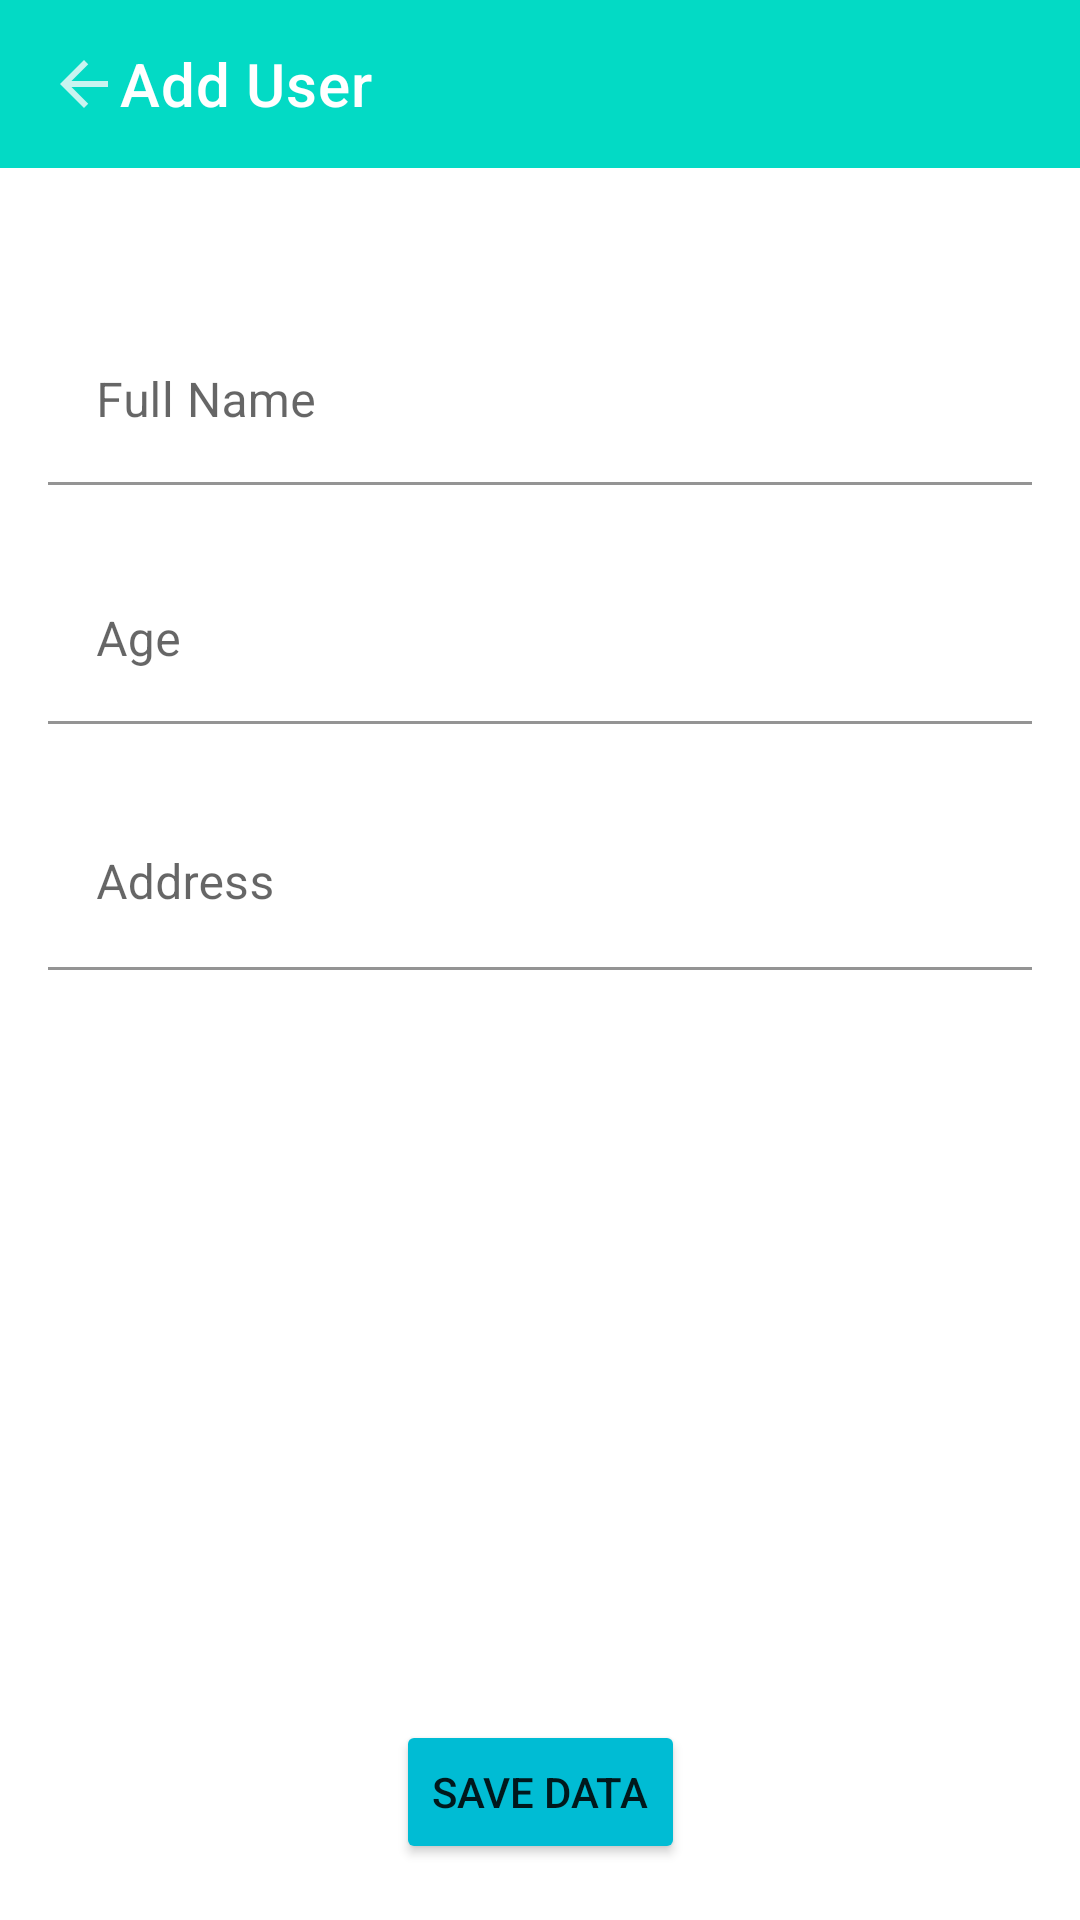

Android layout source for this screen:
<!-- AndroidManifest.xml: application theme Theme.Week1_0706012010004 -->
<!-- res/layout/activity_add_user.xml -->
<?xml version="1.0" encoding="utf-8"?>
<androidx.constraintlayout.widget.ConstraintLayout xmlns:android="http://schemas.android.com/apk/res/android"
    xmlns:app="http://schemas.android.com/apk/res-auto"
    xmlns:tools="http://schemas.android.com/tools"
    android:layout_width="match_parent"
    android:layout_height="match_parent"
    tools:context=".AddUser">

    <androidx.appcompat.widget.Toolbar
        android:id="@+id/toolbar2"
        android:layout_width="409dp"
        android:layout_height="wrap_content"
        android:background="@color/teal_200"
        android:minHeight="?attr/actionBarSize"
        android:theme="?attr/actionBarTheme"
        app:layout_constraintEnd_toEndOf="parent"
        app:layout_constraintStart_toStartOf="parent"
        app:layout_constraintTop_toTopOf="parent"
        app:title="Add User"
        app:titleMarginStart="64dp" />

    <ImageView
        android:id="@+id/add_button_back"
        android:layout_width="wrap_content"
        android:layout_height="wrap_content"
        android:layout_marginStart="16dp"
        android:layout_marginLeft="16dp"
        android:layout_marginTop="16dp"
        app:layout_constraintStart_toStartOf="parent"
        app:layout_constraintTop_toTopOf="parent"
        app:srcCompat="@drawable/ic_action_arrow" />

    <com.google.android.material.textfield.TextInputLayout
        android:id="@+id/input_name"
        android:layout_width="match_parent"
        android:layout_height="wrap_content"
        android:layout_marginStart="16dp"
        android:layout_marginLeft="16dp"
        android:layout_marginTop="50dp"
        android:layout_marginEnd="16dp"
        android:layout_marginRight="16dp"
        android:hint="Full Name"
        app:boxBackgroundColor="#FFFFFF"
        app:layout_constraintEnd_toEndOf="parent"
        app:layout_constraintStart_toStartOf="parent"
        app:layout_constraintTop_toBottomOf="@+id/toolbar2">

        <com.google.android.material.textfield.TextInputEditText
            android:layout_width="match_parent"
            android:layout_height="wrap_content" />
    </com.google.android.material.textfield.TextInputLayout>

    <com.google.android.material.textfield.TextInputLayout
        android:id="@+id/input_age"
        android:layout_width="match_parent"
        android:layout_height="wrap_content"
        android:layout_marginStart="16dp"
        android:layout_marginLeft="16dp"
        android:layout_marginTop="24dp"
        android:layout_marginEnd="16dp"
        android:layout_marginRight="16dp"
        android:hint="Age"
        app:boxBackgroundColor="#FFFFFF"
        app:layout_constraintEnd_toEndOf="parent"
        app:layout_constraintStart_toStartOf="parent"
        app:layout_constraintTop_toBottomOf="@+id/input_name">

        <com.google.android.material.textfield.TextInputEditText
            android:layout_width="match_parent"
            android:layout_height="wrap_content" />
    </com.google.android.material.textfield.TextInputLayout>

    <com.google.android.material.textfield.TextInputLayout
        android:id="@+id/input_address"
        android:layout_width="match_parent"
        android:layout_height="wrap_content"
        android:layout_marginStart="16dp"
        android:layout_marginLeft="16dp"
        android:layout_marginTop="24dp"
        android:layout_marginEnd="16dp"
        android:layout_marginRight="16dp"
        android:hint="Address"
        app:boxBackgroundColor="#FFFFFF"
        app:layout_constraintEnd_toEndOf="parent"
        app:layout_constraintStart_toStartOf="parent"
        app:layout_constraintTop_toBottomOf="@+id/input_age">

        <com.google.android.material.textfield.TextInputEditText
            android:layout_width="match_parent"
            android:layout_height="58dp" />
    </com.google.android.material.textfield.TextInputLayout>

    <Button
        android:id="@+id/add_button_save"
        android:layout_width="wrap_content"
        android:layout_height="wrap_content"
        android:layout_marginTop="250dp"
        android:text="save data"
        app:backgroundTint="#00BCD4"
        app:layout_constraintEnd_toEndOf="parent"
        app:layout_constraintStart_toStartOf="parent"
        app:layout_constraintTop_toBottomOf="@+id/input_address" />

</androidx.constraintlayout.widget.ConstraintLayout>
<!-- resources referenced by this layout -->
<resources>
  <!-- drawable ic_action_arrow (drawable-anydpi) -->
  <vector xmlns:android="http://schemas.android.com/apk/res/android"
      android:width="24dp"
      android:height="24dp"
      android:viewportWidth="24"
      android:viewportHeight="24"
      android:tint="#FAFAFA"
      android:alpha="0.8">
    <path
        android:fillColor="@android:color/white"
        android:pathData="M20,11H7.83l5.59,-5.59L12,4l-8,8 8,8 1.41,-1.41L7.83,13H20v-2z"/>
  </vector>
  <style name="Theme.Week1_0706012010004" parent="Theme.MaterialComponents.DayNight.DarkActionBar">
          
          <item name="colorPrimary">@color/purple_500</item>
          <item name="colorPrimaryVariant">@color/purple_700</item>
          <item name="colorOnPrimary">@color/white</item>
          
          <item name="colorSecondary">@color/teal_200</item>
          <item name="colorSecondaryVariant">@color/teal_700</item>
          <item name="colorOnSecondary">@color/black</item>
          
          <item name="android:statusBarColor" tools:targetApi="l">?attr/colorPrimaryVariant</item>
          
      </style>
  <!-- not gathered from this repository: default colours our renderer supplied (Android Studio template values) -->
  <color name="purple_500">#FF6200EE</color>
  <color name="purple_700">#FF3700B3</color>
  <color name="teal_200">#FF03DAC5</color>
  <color name="teal_700">#FF018786</color>
  <color name="black">#FF000000</color>
  <color name="white">#FFFFFFFF</color>
</resources>
